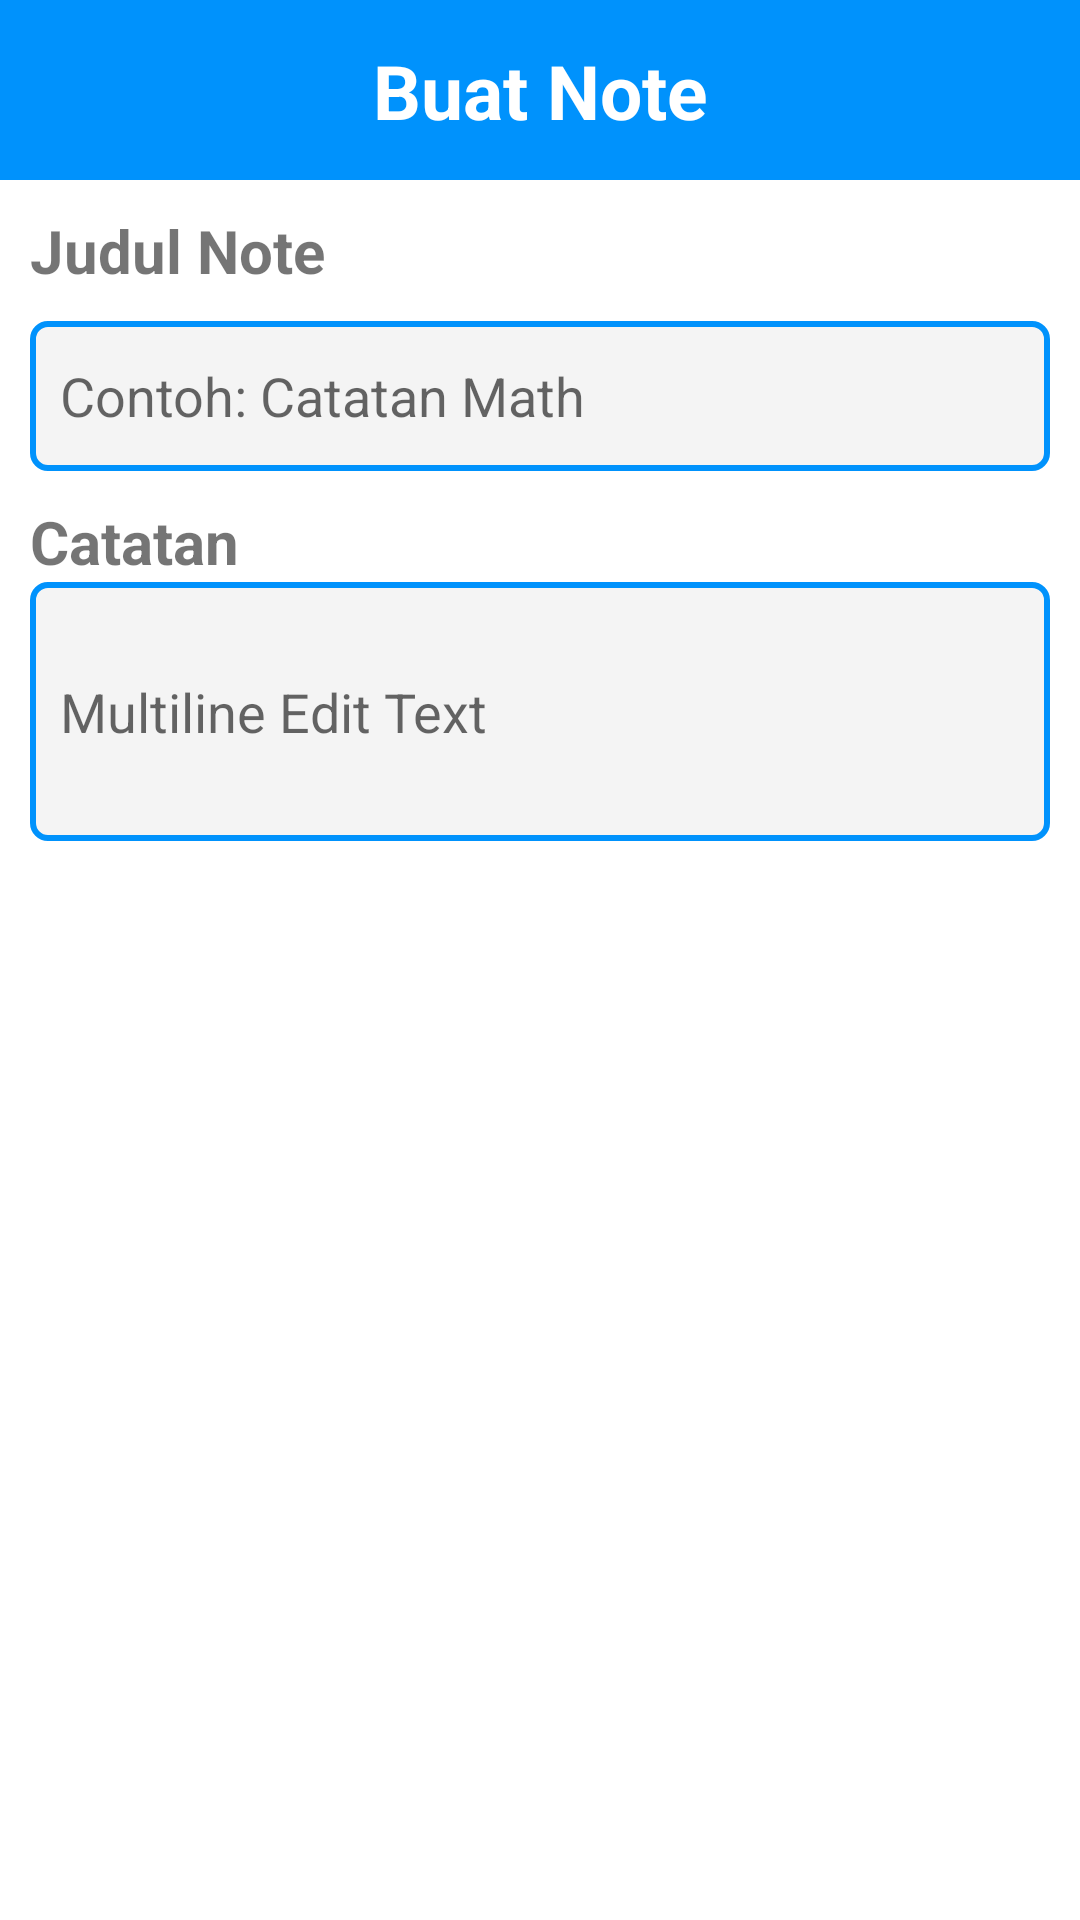

Android layout source for this screen:
<!-- AndroidManifest.xml: application theme Theme.SelfTimeApp -->
<!-- res/layout/activity_add_plan.xml -->
<?xml version="1.0" encoding="utf-8"?>
<androidx.constraintlayout.widget.ConstraintLayout xmlns:android="http://schemas.android.com/apk/res/android"
    xmlns:app="http://schemas.android.com/apk/res-auto"
    xmlns:tools="http://schemas.android.com/tools"
    android:layout_width="match_parent"
    android:layout_height="match_parent"
    tools:context=".activities.AddPlanActivity">
    <androidx.constraintlayout.widget.ConstraintLayout
        android:id="@+id/cons_ll"
        android:layout_width="match_parent"
        android:layout_height="wrap_content"
        android:paddingVertical="10dp"
        app:layout_constraintTop_toTopOf="parent"
        app:layout_constraintEnd_toEndOf="parent"
        app:layout_constraintStart_toStartOf="parent"
        android:background="@color/blue2">
        <ImageView
            android:id="@+id/ib_back_add"
            android:layout_width="40dp"
            android:layout_height="40dp"
            app:layout_constraintTop_toTopOf="parent"
            app:layout_constraintStart_toStartOf="parent"
            android:layout_marginLeft="20dp"
            app:tint="@color/white"
            android:src="@drawable/ic_baseline_arrow_back_ios_24"/>
        <TextView
            android:layout_width="wrap_content"
            android:layout_height="wrap_content"
            android:text="Buat Note"
            android:textColor="@color/white"
            android:textSize="25dp"
            android:textStyle="bold"
            app:layout_constraintTop_toTopOf="parent"
            app:layout_constraintBottom_toBottomOf="parent"
            app:layout_constraintStart_toStartOf="parent"
            app:layout_constraintEnd_toEndOf="parent"/>
        <ImageView
            android:id="@+id/ib_save_add"
            android:layout_width="40dp"
            android:layout_height="40dp"
            app:layout_constraintEnd_toEndOf="parent"
            app:layout_constraintTop_toTopOf="parent"
            android:layout_marginRight="20dp"
            app:tint="@color/white"
            android:src="@drawable/ic_baseline_save_24"/>
    </androidx.constraintlayout.widget.ConstraintLayout>
    <TextView
        android:id="@+id/judul"
        android:layout_width="wrap_content"
        android:layout_height="wrap_content"
        android:text="Judul Note"
        android:textSize="20dp"
        app:layout_constraintStart_toStartOf="parent"
        app:layout_constraintTop_toBottomOf="@id/cons_ll"
        android:textStyle="bold"
        android:layout_marginLeft="10dp"
        android:layout_marginTop="10dp"/>
    <EditText
        android:id="@+id/et_judul_add"
        android:layout_width="match_parent"
        android:layout_marginTop="10dp"
        android:layout_height="50dp"
        android:maxLines="1"
        android:overScrollMode="always"
        android:paddingHorizontal="10dp"
        android:hint="Contoh: Catatan Math"
        android:background="@drawable/backgrdoun_text"
        app:layout_constraintTop_toBottomOf="@id/judul"
        android:layout_marginHorizontal="10dp"/>

    <TextView
        android:id="@+id/catatan"
        android:layout_width="wrap_content"
        android:layout_height="wrap_content"
        android:text="Catatan"
        android:textSize="20dp"
        app:layout_constraintStart_toStartOf="parent"
        app:layout_constraintTop_toBottomOf="@id/et_judul_add"
        android:textStyle="bold"
        android:layout_marginLeft="10dp"
        android:layout_marginTop="10dp"/>
    <EditText
        android:id="@+id/et_keterangan_add"
        android:layout_width="match_parent"
        android:layout_height="wrap_content"
        app:layout_constraintTop_toBottomOf="@id/catatan"
        android:layout_marginHorizontal="10dp"
        android:padding="10dp"
        android:layout_marginBottom="10dp"
        android:hint="Multiline Edit Text"
        android:background="@drawable/backgrdoun_text"
        android:minLines="3"
        android:maxLines="5"
        android:scrollbars="vertical"
        android:inputType="textMultiLine"
        />

</androidx.constraintlayout.widget.ConstraintLayout>
<!-- resources referenced by this layout -->
<resources>
  <color name="blue2">#0092FC</color>
  <color name="white">#FFFFFFFF</color>
  <!-- drawable backgrdoun_text (drawable) -->
  <?xml version="1.0" encoding="utf-8"?>
  <selector xmlns:android="http://schemas.android.com/apk/res/android">
      <item>
          <shape android:shape="rectangle" >
              <solid android:color="#F4F4F4"/>
              <corners android:radius="5dp"/>
              <stroke android:width="2dp" android:color="@color/blue2"/>
          </shape>
      </item>
  </selector>
  <style name="Theme.SelfTimeApp" parent="Theme.MaterialComponents.DayNight.NoActionBar">
          
          <item name="colorPrimary">@color/purple_500</item>
          <item name="colorPrimaryVariant">@color/purple_700</item>
          <item name="colorOnPrimary">@color/white</item>
          
          <item name="colorSecondary">@color/teal_200</item>
          <item name="colorSecondaryVariant">@color/teal_700</item>
          <item name="colorOnSecondary">@color/black</item>
          
          <item name="android:statusBarColor" tools:targetApi="l">?attr/colorPrimaryVariant</item>
          
      </style>
  <color name="purple_500">#FF6200EE</color>
  <color name="purple_700">#FF3700B3</color>
  <color name="teal_200">#FF03DAC5</color>
  <color name="teal_700">#FF018786</color>
  <color name="black">#FF000000</color>
</resources>
